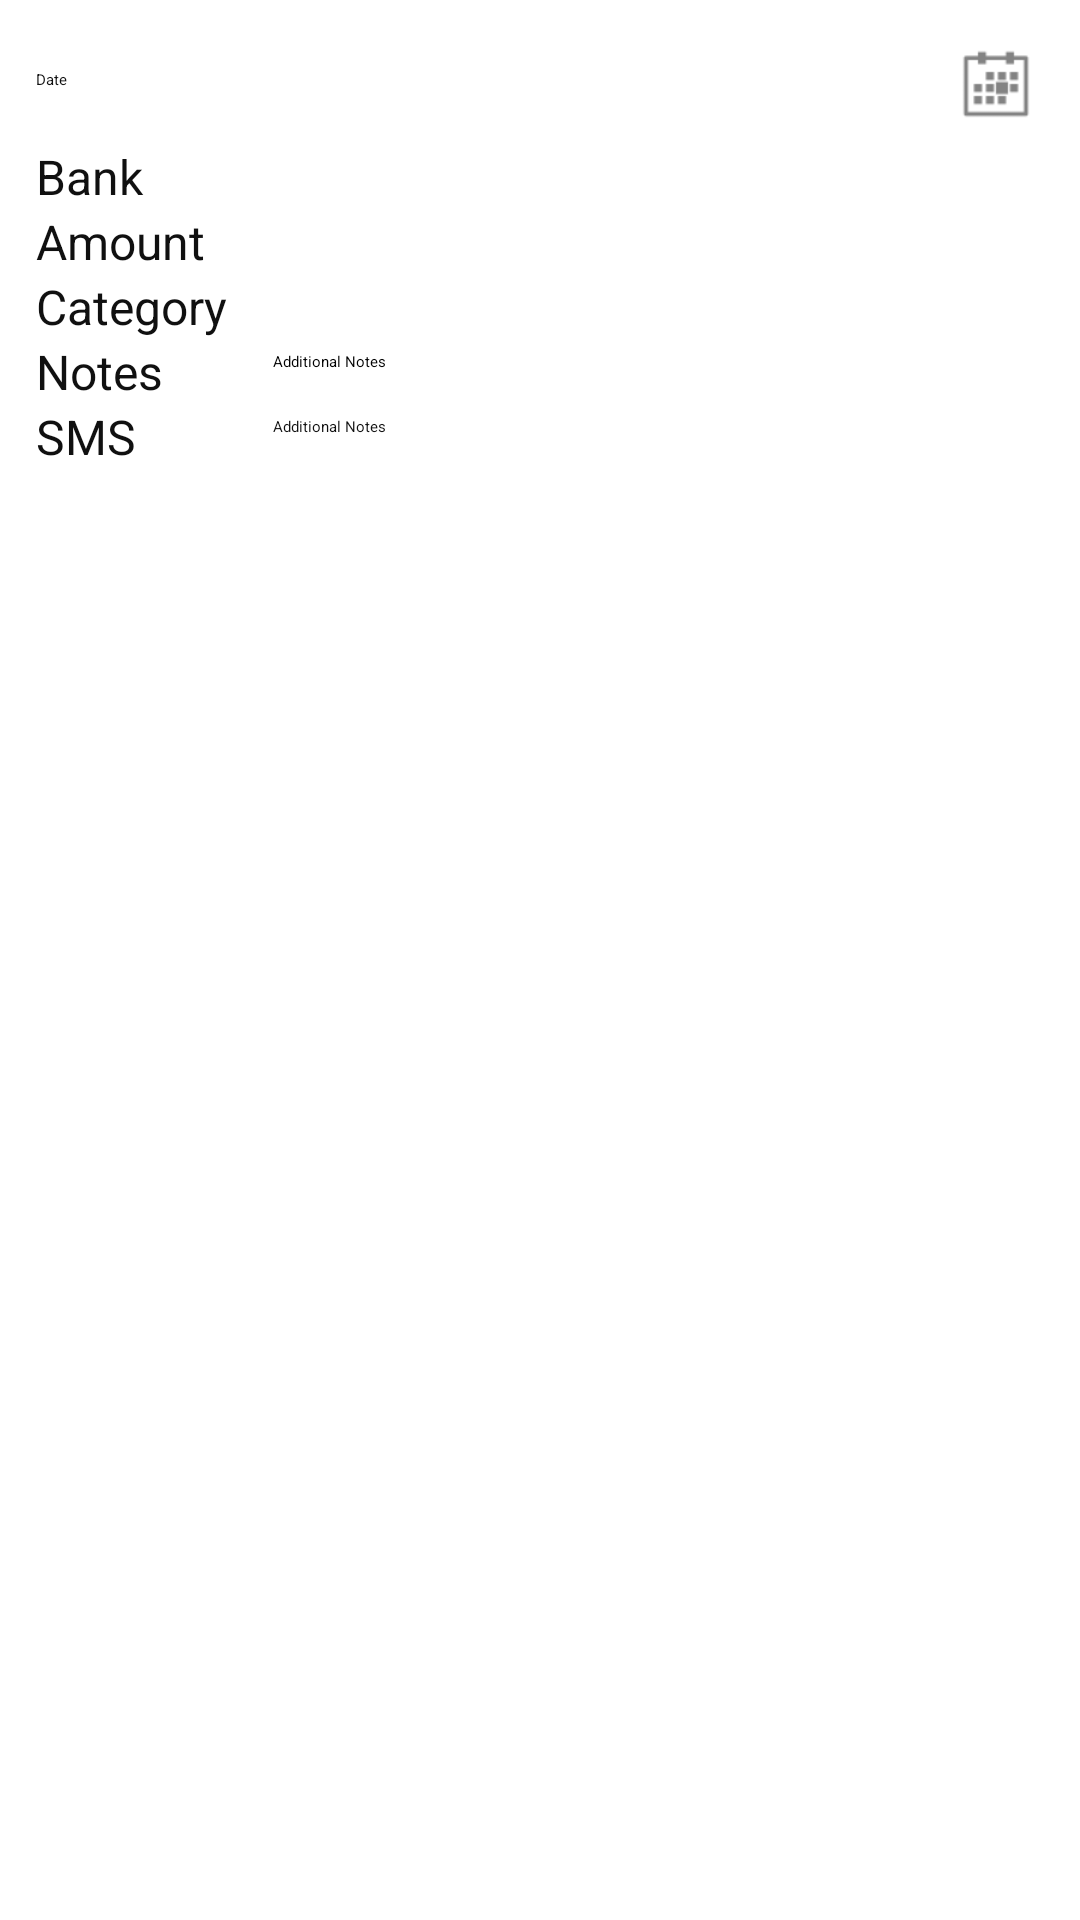

Layout XML and referenced resources for this Android screen:
<!-- AndroidManifest.xml: application theme AppTheme -->
<!-- res/layout/add_expense.xml -->
<?xml version="1.0" encoding="utf-8"?>
<ScrollView xmlns:android="http://schemas.android.com/apk/res/android"
        android:layout_width="fill_parent"
    android:layout_height="fill_parent"
    >
<LinearLayout 
    android:layout_width="fill_parent"
    android:layout_height="wrap_content"
    android:layout_marginTop="10dp"
    android:orientation="vertical" >

    <LinearLayout
        android:id="@+id/linearLayout1"
        android:layout_width="match_parent"
        android:layout_height="wrap_content"
        android:layout_marginLeft="10dp"
        android:layout_marginRight="10dp"
        android:padding="2dp" >

        <TextView
            android:id="@+id/textView3"
            android:layout_width="wrap_content"
            android:layout_height="wrap_content"
            android:layout_marginRight="5dp"
            android:gravity="left|center_vertical"
            android:paddingTop="11dp"
            android:text="@string/date_label"
            android:textAppearance="?android:attr/textAppearanceMedium"
            android:width="75dp" />

        <TextView
            android:id="@+id/expenseDateText"
            android:layout_width="0dp"
            android:layout_height="wrap_content"
            android:layout_gravity="center_vertical|center_horizontal|center"
            android:layout_weight="1"
            android:paddingLeft="5dp"
            android:textAppearance="?android:attr/textAppearanceMedium"
            android:textColor="@color/defaultText" />

        <ImageButton
            android:id="@+id/datePickerButton"
            android:layout_width="wrap_content"
            android:layout_height="wrap_content"
            android:contentDescription="@string/datePickerDescription"
            android:onClick="onClickDatePicker"
            android:src="@drawable/ic_action_change_date" />
    </LinearLayout>

    <TableLayout
        android:layout_width="fill_parent"
        android:layout_height="wrap_content"
        android:layout_marginLeft="10dp"
        android:layout_marginRight="10dp"
        android:padding="2dp"
        android:stretchColumns="3" >

        <TableRow>

            <TextView
                android:id="@+id/bankLabel"
                android:layout_width="wrap_content"
                android:layout_height="wrap_content"
                android:layout_gravity="left|center_vertical"
                android:text="@string/bankNameLabel"
                android:textColor="@color/defaultText"
                android:textSize="16dip"
                android:width="75dp" />

            <Spinner
                android:id="@+id/bankNameSpinner"
                android:layout_width="fill_parent"
                android:layout_height="wrap_content"
                android:layout_weight="1"
                android:prompt="@string/bankNamePrompt"
                android:textColor="@color/defaultText" />
        </TableRow>

        <TableRow>

            <TextView
                android:id="@+id/textView1"
                android:layout_width="wrap_content"
                android:layout_height="wrap_content"
                android:layout_gravity="left|center_vertical"
                android:text="@string/expense_amount_label"
                android:textColor="@color/defaultText"
                android:textSize="16dip"
                android:width="75dp" />

            <EditText
                android:id="@+id/amountEditText"
                android:layout_width="wrap_content"
                android:layout_height="wrap_content"
                android:layout_weight="1"
                android:inputType="numberDecimal" >


            </EditText>
        </TableRow>

        <TableRow>

            <TextView
                android:id="@+id/textView2"
                android:layout_width="wrap_content"
                android:layout_height="wrap_content"
                android:layout_gravity="left|center_vertical"
                android:text="@string/category_label"
                android:textColor="@color/defaultText"
                android:textSize="16dip" />

            <Spinner
                android:id="@+id/categorySpinner"
                android:layout_width="fill_parent"
                android:layout_height="wrap_content"
                android:layout_weight="2"
                android:prompt="@string/categoryPrompt"
                android:textColor="@color/defaultText" />

            <ImageButton
                android:id="@+id/addCategoryButton"
                android:layout_width="fill_parent"
                android:layout_height="wrap_content"
                android:layout_weight="1"
                android:contentDescription="@string/addCategoryButtonDescription"
                android:onClick="onClickAddCategory"
                android:src="@drawable/ic_add_category" />
        </TableRow>

        <TableRow>

            <TextView
                android:id="@+id/textView4"
                android:layout_width="wrap_content"
                android:layout_height="wrap_content"
                android:layout_gravity="left|center_vertical"
                android:text="@string/expenseNotes"
                android:textColor="@color/defaultText"
                android:textSize="16dip"
                android:width="75dp" />

            <EditText
                android:id="@+id/notesEditText1"
                style="@style/styleName"
                android:layout_width="fill_parent"
                android:layout_height="wrap_content"
                android:layout_weight="1"
                android:hint="@string/notesHint"
                android:inputType="text" >
            </EditText>
        </TableRow>

        <TableRow>

            <TextView
                android:id="@+id/smsLabel"
                android:layout_width="wrap_content"
                android:layout_height="wrap_content"
                android:layout_gravity="left|center_vertical"
                android:text="@string/smsBody"
                android:textColor="@color/defaultText"
                android:textSize="16dip"
                android:width="75dp" />

            <TextView
                android:id="@+id/smsBodyText"
                android:layout_width="fill_parent"
                android:layout_height="wrap_content"
                android:layout_weight="1"
                android:ems="8"
                android:padding="4dp"
                android:hint="@string/notesHint" />
        </TableRow>
    </TableLayout>

</LinearLayout>
</ScrollView>
<!-- resources referenced by this layout -->
<resources>
  <color name="defaultText">#101010</color>
  <!-- drawable ic_action_change_date: png bitmap (drawable-ldpi, 414 bytes) -->
  <string name="addCategoryButtonDescription">Add New Category</string>
  <string name="bankNameLabel">Bank</string>
  <string name="bankNamePrompt">Select a Bank</string>
  <string name="categoryPrompt">Choose a Category</string>
  <string name="category_label">Category</string>
  <string name="datePickerDescription">Pick a date</string>
  <string name="date_label">Date</string>
  <string name="expenseNotes">Notes</string>
  <string name="expense_amount_label">Amount</string>
  <string name="notesHint">Additional Notes</string>
  <string name="smsBody">SMS</string>
  <style name="styleName" parent="android:Widget.EditText">
          <item name="android:ems">8</item>
          <item name="android:padding">4dp</item>
      </style>
  <style name="AppTheme" parent="Theme.Sherlock.Light.ForceOverflow">
          <item name="android:textColor">#101010</item>
      </style>
</resources>
